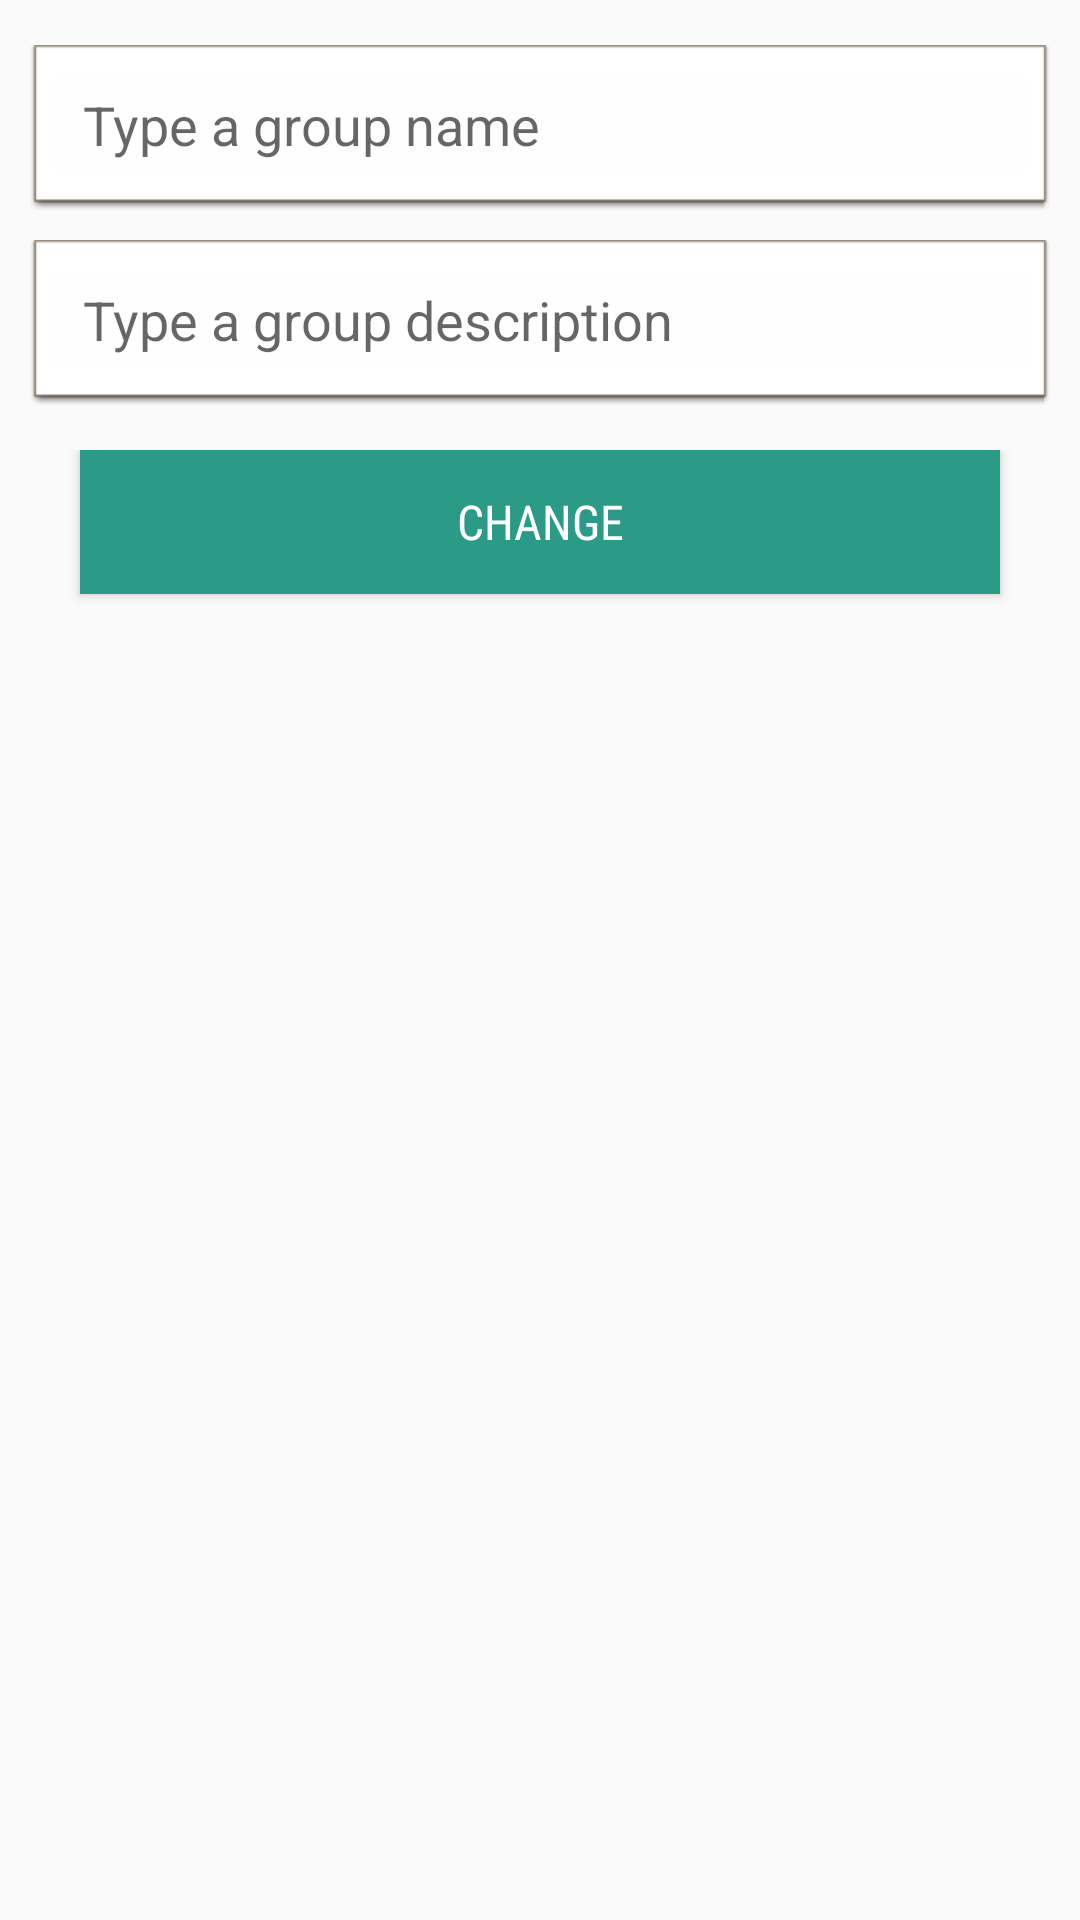

Android layout source for this screen:
<!-- AndroidManifest.xml: application theme AppTheme -->
<!-- res/layout/change__group__name.xml -->
<?xml version="1.0" encoding="utf-8"?>
<android.support.constraint.ConstraintLayout xmlns:android="http://schemas.android.com/apk/res/android"
    xmlns:app="http://schemas.android.com/apk/res-auto"
    xmlns:tools="http://schemas.android.com/tools"
    android:layout_width="match_parent"
    android:layout_height="match_parent"
    tools:context="com.example.wanted.chatplus.Contact_select">

    <LinearLayout
        android:layout_width="match_parent"
        android:layout_height="match_parent"
        android:orientation="vertical">

        <Space
            android:layout_width="match_parent"
            android:layout_height="15dp" />

        <LinearLayout
            android:layout_width="match_parent"
            android:layout_height="55dp"
            android:layout_marginLeft="10dp"
            android:layout_marginRight="10dp"
            android:background="@android:drawable/editbox_dropdown_light_frame"
            android:orientation="horizontal">

            <Space
                android:layout_width="50dp"
                android:layout_height="wrap_content"
                android:layout_weight="1" />

            <EditText
                android:id="@+id/groupname"
                android:layout_width="340dp"
                android:layout_height="50dp"
                android:layout_weight="1"
                android:background="@android:color/transparent"
                android:ems="10"
                android:hint="Type a group name"
                android:inputType="textPersonName" />

            <Space
                android:layout_width="50dp"
                android:layout_height="wrap_content"
                android:layout_weight="1" />

        </LinearLayout>

        <Space
            android:layout_width="match_parent"
            android:layout_height="10dp" />

        <LinearLayout
            android:layout_width="match_parent"
            android:layout_height="55dp"
            android:layout_marginLeft="10dp"
            android:layout_marginRight="10dp"
            android:background="@android:drawable/editbox_dropdown_light_frame"
            android:orientation="horizontal">

            <Space
                android:layout_width="50dp"
                android:layout_height="wrap_content"
                android:layout_weight="1" />

            <EditText
                android:id="@+id/groupdesc"
                android:layout_width="340dp"
                android:layout_height="50dp"
                android:layout_weight="1"
                android:background="@android:color/transparent"
                android:ems="10"
                android:hint="Type a group description"
                android:inputType="textPersonName" />

            <Space
                android:layout_width="50dp"
                android:layout_height="wrap_content"
                android:layout_weight="1" />

        </LinearLayout>

        <Space
            android:layout_width="match_parent"
            android:layout_height="15dp" />

        <LinearLayout
            android:layout_width="match_parent"
            android:layout_height="match_parent"
            android:orientation="horizontal">

            <Space
                android:layout_width="80dp"
                android:layout_height="wrap_content"
                android:layout_weight="1" />

            <Button
                android:id="@+id/create_group"
                android:layout_width="match_parent"
                android:layout_height="wrap_content"
                android:layout_weight="1"
                android:background="@color/changename"
                android:fontFamily="sans-serif-condensed"
                android:text="Change"
                android:textColor="@android:color/background_light"
                android:textSize="16sp" />

            <Space
                android:layout_width="80dp"
                android:layout_height="wrap_content"
                android:layout_weight="1" />

        </LinearLayout>

        <Space
            android:layout_width="match_parent"
            android:layout_height="20dp" />

    </LinearLayout>

</android.support.constraint.ConstraintLayout>
<!-- resources referenced by this layout -->
<resources>
  <color name="changename">#2b9a87</color>
  <style name="AppTheme" parent="Theme.AppCompat.Light.DarkActionBar">
          <item name="colorPrimary">@color/colorPrimary</item>
          <item name="colorPrimaryDark">@color/colorPrimaryDark</item>
          <item name="colorAccent">@color/colorAccent</item>
  
      </style>
  <color name="colorPrimary">#153f0b</color>
  <color name="colorPrimaryDark">#153f0b</color>
  <color name="colorAccent">#153f0b</color>
</resources>
